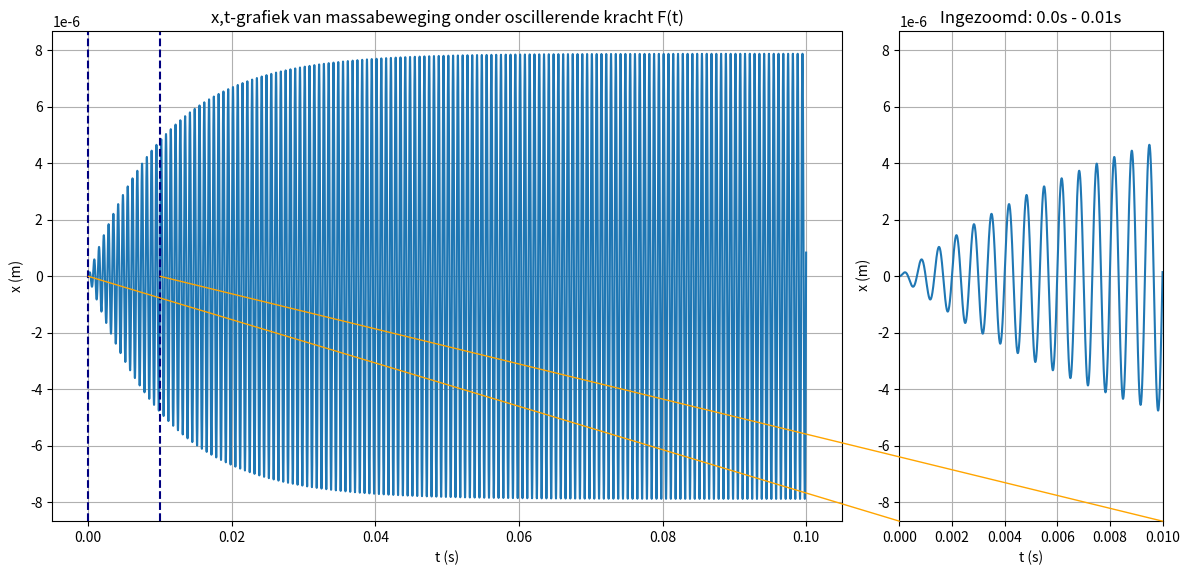
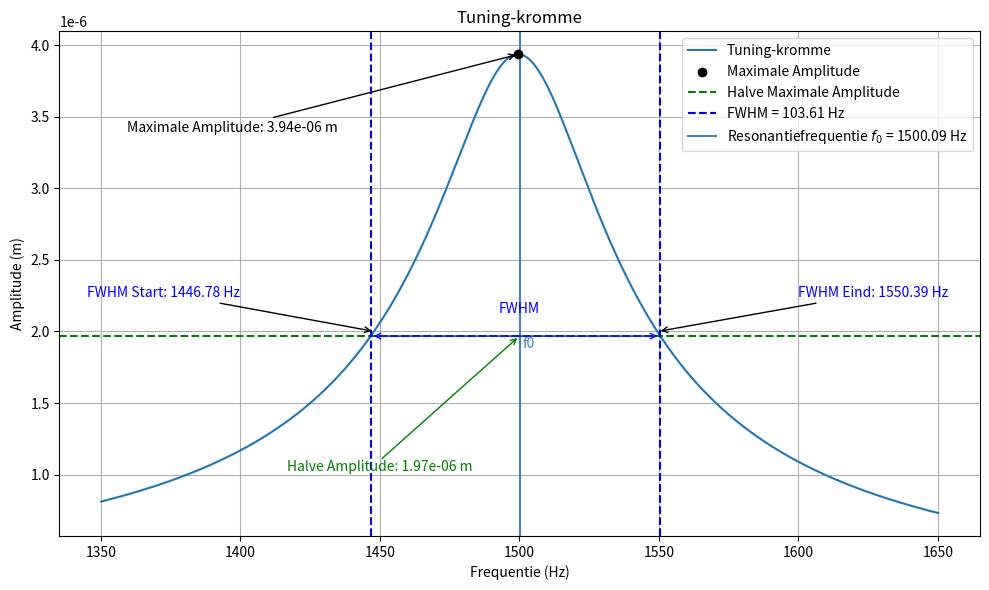

Reproduce these figures in Python, in order.
#MEMO 3 codes 

# [redacted]


#---PUNT-4----------------------------------------------------------------------------------------------------------------------------

# code voor het maken van de x,t-grafiek van Massabeweging onder Ocillerende kracht F(t) + ingezoomde grafiek tijdsinterval 0.0-0.01s.

import numpy as np
import matplotlib.pyplot as plt
from scipy.integrate import solve_ivp
from mpl_toolkits.axes_grid1.inset_locator import mark_inset, inset_axes

# Gegeven parameters uit bestand
k = 0.3820  # N/m
m = 4.3e-9  # kg
b = 8.1053e-7  # kg/s
Fmax = 60e-9  # N

# Resonantiefrequentie
omega_0 = np.sqrt(k / m)

# Tijd array
tmax = 0.1  
num_steps = 25000  
t = np.linspace(0, tmax, num_steps)

# Oscillerende kracht bij resonantie
def driving_force(t):
    return Fmax * np.cos(omega_0 * t)

# Differentiaalvergelijking
def mass_spring_damper(t, y):
    x, v = y
    dxdt = v
    dvdt = (driving_force(t) - b * v - k * x) / m
    return [dxdt, dvdt]

# Beginvoorwaarden: x(0) = 0, v(0) = 0
y0 = [0, 0]

# Oplossen differentiaalvergelijking
sol = solve_ivp(mass_spring_damper, [0, tmax], y0, t_eval=t, method='RK45')

# Resultaten plotten
fig, (ax, ax_zoom) = plt.subplots(1, 2, figsize=(12, 6), gridspec_kw={'width_ratios': [3, 1]})

# grafiek plotten
ax.plot(sol.t, sol.y[0])
ax.set_title('x,t-grafiek van massabeweging onder oscillerende kracht F(t)')
ax.set_xlabel('t (s)')
ax.set_ylabel('x (m)')
ax.grid(True)

# Ingezoomde plot buiten de plot
zoom_start = 0.0
zoom_end = 0.01
ax_zoom.plot(sol.t, sol.y[0])
ax_zoom.set_xlim(zoom_start, zoom_end)
ax_zoom.set_title(f'Ingezoomd: {zoom_start}s - {zoom_end}s')
ax_zoom.set_xlabel('t (s)')
ax_zoom.set_ylabel(' x (m)')
ax_zoom.grid(True)

# Verbindingslijnen ingezoomde plot
from mpl_toolkits.axes_grid1.inset_locator import mark_inset, inset_axes
from matplotlib.patches import ConnectionPatch

# Ingezoomd gebied in de plot markeren
ax.axvline(x=zoom_start, color='navy', linestyle='--')
ax.axvline(x=zoom_end, color='navy', linestyle='--')

# Verbindingslijnen toevoegen tussen de originele en ingezoomde plot
xy1 = (zoom_start, 0)
xy2 = (zoom_start, 0.6)  
con = ConnectionPatch(xyA=xy1, coordsA=ax.transData, xyB=(0, 0), coordsB=ax_zoom.transAxes, color='orange')
fig.add_artist(con)

xy1 = (zoom_end, 0)
xy2 = (zoom_end, 0.6)  
con = ConnectionPatch(xyA=xy1, coordsA=ax.transData, xyB=(1, 0), coordsB=ax_zoom.transAxes, color='orange')
fig.add_artist(con)

plt.tight_layout()
plt.show()

#---PUNT-5----------------------------------------------------------------------------------------------------------------------------

#De waarde van de amplitude  wordt  in de terminal geprint

amplitude_interval = (sol.t >= 0.09) & (sol.t <= 0.1)
amplitude = np.max(np.abs(sol.y[0][amplitude_interval]))
print(f"Amplitude in het tijdsinterval 0,09-0,1s: {amplitude:.6e} m")

#---PUNT-6----------------------------------------------------------------------------------------------------------------------------
# code voor het maken van de tuning-kromme.

# Parameters
k = 0.3820  # N/m
m = 4.3e-9  # kg
Q = 50.1  # Q-factor

# Berekeningen
omega0 = np.sqrt(k / m)
b = omega0 / Q
Fmax = 60e-9  # N

# Frequentiebereik in Hz berekenen voor x-as 
f0 = omega0 / (2 * np.pi)
f = np.linspace(f0 * 0.9, f0 * 1.1, 1000)
omega = 2 * np.pi * f

# Berekening amplitude
A = (Fmax / m) / np.sqrt((omega0**2 - omega**2)**2 + (2 * b * omega)**2)

# Bereken van de maximale amplitude en halve amplitude
maximale_amplitude = max(A)
halve_amplitude = maximale_amplitude / 2

# Eigenschappen van de grafiek (hoe het eruit moet komen te zien qua maat, kleuren, etc...)
plt.figure(figsize=(10, 6))
plot_amplitude, = plt.plot(f, A, label='Tuning-kromme')
plt.scatter(f[np.argmax(A)], maximale_amplitude, color='black', label='Maximale Amplitude', zorder=5)
plt.axhline(y=halve_amplitude, color='g', linestyle='--', label='Halve Maximale Amplitude')

# Bijschrift voor de maximale amplitude
plt.annotate(f'Maximale Amplitude: {maximale_amplitude:.2e} m', 
             xy=(f[np.argmax(A)], maximale_amplitude), 
             xytext=(1435, 3.47e-6),
             arrowprops=dict(facecolor='black', arrowstyle='->'),
             horizontalalignment='right', verticalalignment='top')

# Bijschrift voor de halve amplitude
plt.annotate(f'Halve Amplitude: {halve_amplitude:.2e} m',
             xy=(1450, 1e-6),
             xytext=(1450, 1.1e-6),
             horizontalalignment='center', verticalalignment='top', color='green')

plt.annotate('', xy=(1500, halve_amplitude), xytext=(1450, 1.1e-6),
             arrowprops=dict(arrowstyle='->', color='green'))

# Berekening van FWHM
indices = np.where(A >= halve_amplitude)[0]
FWHM = f[indices[-1]] - f[indices[0]]

# Bijschrift voor FWHM
plt.annotate('FWHM', 
             xy=(1500, 2.2e-6),
             xytext=(1500, 2.01e-6 * 1.05),
             color='blue', fontsize=10,
             horizontalalignment='center', verticalalignment='bottom', 
             arrowprops=dict(arrowstyle='-', color='blue'))

plt.annotate('', xy=(f[indices[0]], halve_amplitude), xytext=(f[indices[-1]], halve_amplitude),
             arrowprops=dict(arrowstyle='<->', color='blue'))

plt.axvline(x=f[indices[0]], color='blue', linestyle='--', label=f'FWHM = {FWHM:.2f} Hz')
plt.axvline(x=f[indices[-1]], color='blue', linestyle='--')

# Bijschrift voor FWHM Start en Eind
plt.annotate(f'FWHM Start: {f[indices[0]]:.2f} Hz', 
             xy=(1448, 2.00e-6), 
             xytext=(1400, 2.220e-6),
             arrowprops=dict(facecolor='blue', arrowstyle='->'),
             horizontalalignment='right', verticalalignment='bottom', color='blue')

plt.annotate(f'FWHM Eind: {f[indices[-1]]:.2f} Hz', 
             xy=(1549.6, 2.00e-6), 
             xytext=(1600, 2.220e-6),
             arrowprops=dict(facecolor='blue', arrowstyle='->'),
             horizontalalignment='left', verticalalignment='bottom', color='blue')

# bijschrift voor resonantiefrequentie
plt.axvline(x=f0, color='steelblue', label=f'Resonantiefrequentie $f_0$ = {f0:.2f} Hz')
plt.text(1501, 1.96e-6, 'f0', color='steelblue', verticalalignment='top', horizontalalignment='left')

# Titels assen
plt.title('Tuning-kromme')
plt.xlabel('Frequentie (Hz)')
plt.ylabel('Amplitude (m)')
plt.legend()

plt.grid(True)
plt.tight_layout()  
plt.show()

#---PUNT-8----------------------------------------------------------------------------------------------------------------------------
# code voor de variatie van de b waarde, zelf *0.80 of *1.20 invullen bij b.

# Gegeven parameters uit bestand
k = 0.3820  # N/m
m = 4.3e-9  # kg
b = 8.1053e-7*(1.20) # kg/s
Fmax = 60e-9  # N
x_statisch = 1.5712e-7  # m

# Resonantiefrequentie
omega_0 = np.sqrt(k / m)

# Tijd array
tmax = 0.1  
num_steps = 25000  
t = np.linspace(0, tmax, num_steps)

# Oscillerende kracht bij resonantie
def driving_force(t):
    return Fmax * np.cos(omega_0 * t)

# Differentiaalvergelijking
def mass_spring_damper(t, y):
    x, v = y
    dxdt = v
    dvdt = (driving_force(t) - b * v - k * x) / m
    return [dxdt, dvdt]

# Beginvoorwaarden: x(0) = 0, v(0) = 0
y0 = [0, 0]

# Oplossen differentiaalvergelijking
sol = solve_ivp(mass_spring_damper, [0, tmax], y0, t_eval=t, method='RK45')

# Amplitude in het tijdsinterval 0,09-0,1s
amplitude_interval = (sol.t >= 0.09) & (sol.t <= 0.1)
amplitude = np.max(np.abs(sol.y[0][amplitude_interval]))
print(f"Amplitude in het tijdsinterval 0,09-0,1s: {amplitude:.6e} m")

# Berekening van de Q-factor
Q = amplitude / x_statisch
print(f"Q-factor: {Q:.2f}")

# Bijgewerkte b-waarde met de berekende Q-factor
b = omega_0 / Q

# Frequentiebereik in Hz berekenen voor x-as
f0 = omega_0 / (2 * np.pi)
f = np.linspace(f0 * 0.9, f0 * 1.1, 1000)
omega = 2 * np.pi * f

# Berekening amplitude
A = (Fmax / m) / np.sqrt((omega_0**2 - omega**2)**2 + (2 * b * omega)**2)

# Berekening van de maximale amplitude en halve amplitude
maximale_amplitude = max(A)
halve_amplitude = maximale_amplitude / 2

# Berekening van FWHM
indices = np.where(A >= halve_amplitude)[0]
FWHM = f[indices[-1]] - f[indices[0]]

# Waardes worden geprint in terminal
print("FWHM:", FWHM, "Hz")
